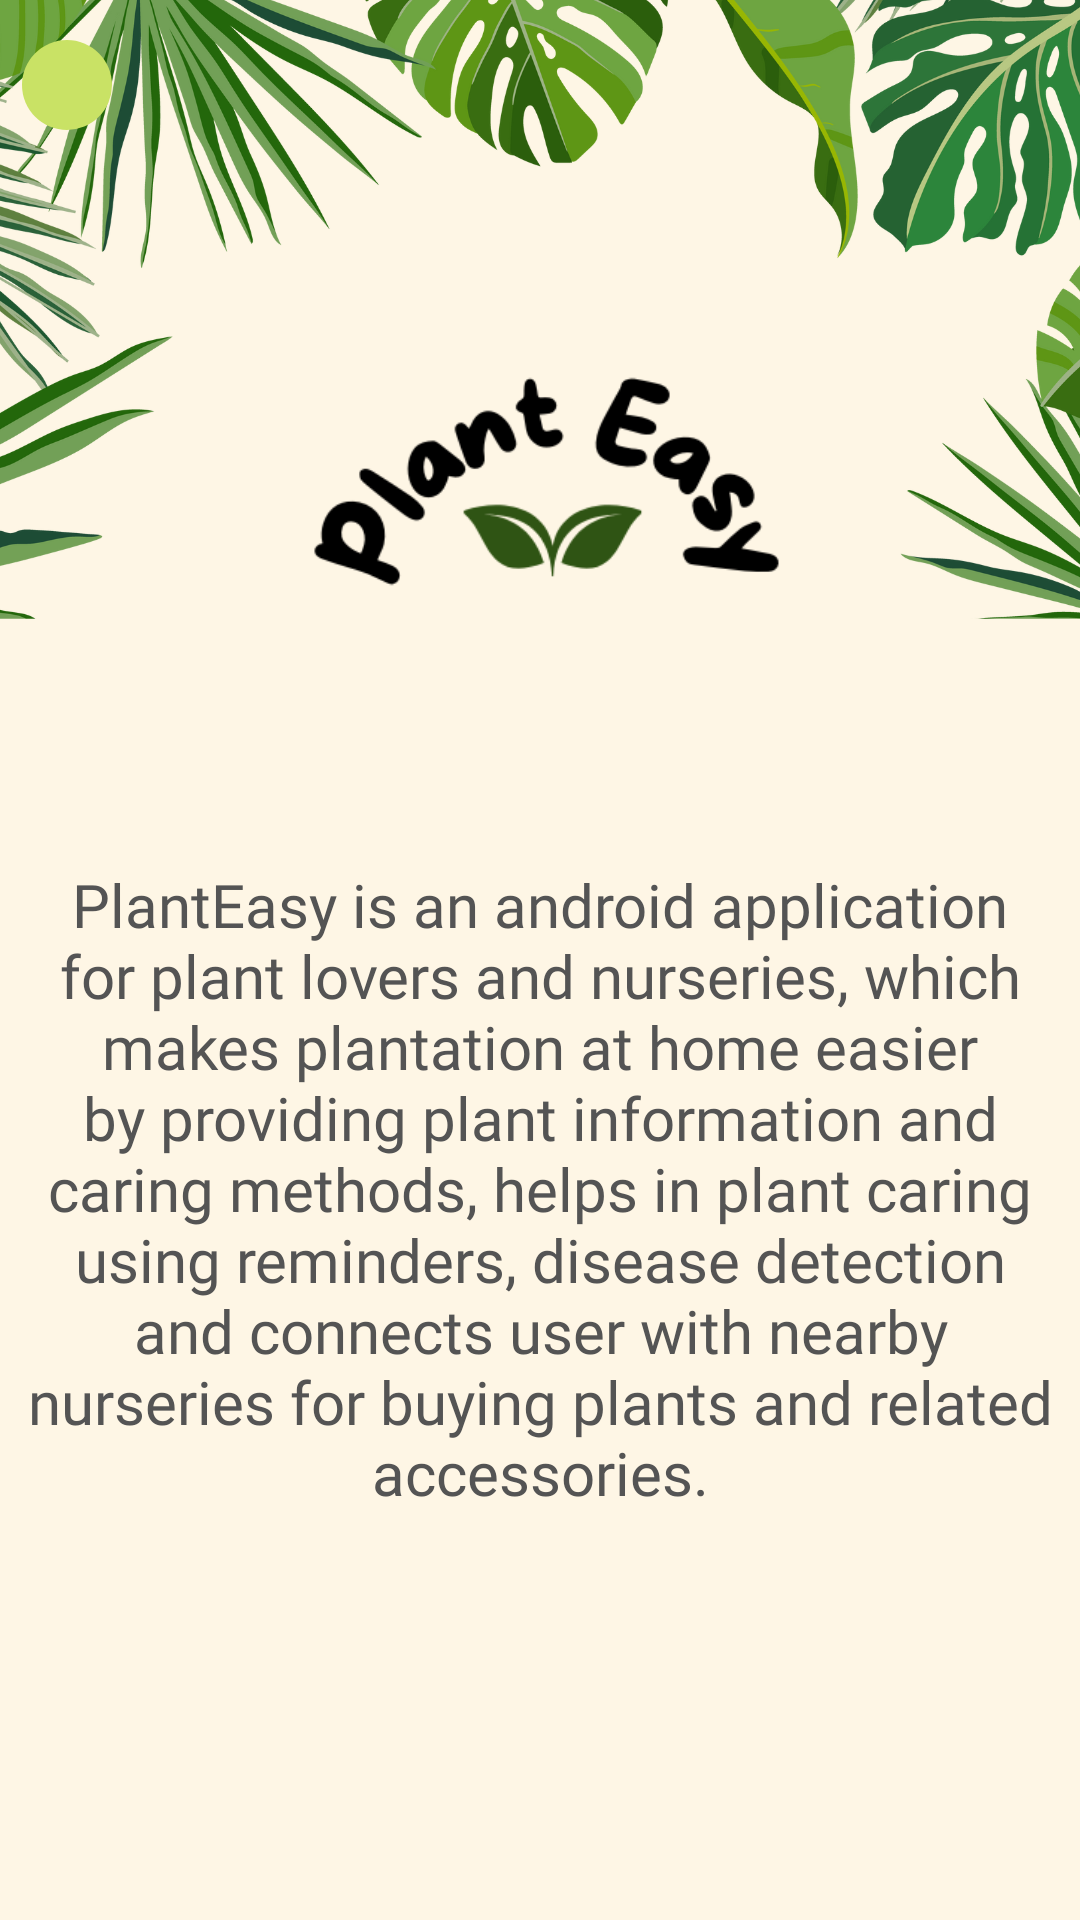

Write the Android layout XML for this screen, with the resource values it uses.
<!-- AndroidManifest.xml: application theme Theme.Owner -->
<!-- res/layout/fragment_about.xml -->
<?xml version="1.0" encoding="utf-8"?>
<androidx.constraintlayout.widget.ConstraintLayout xmlns:android="http://schemas.android.com/apk/res/android"
    xmlns:app="http://schemas.android.com/apk/res-auto"
    xmlns:tools="http://schemas.android.com/tools"
    android:layout_width="match_parent"
    android:layout_height="match_parent"
    android:background="@drawable/fa"
    tools:context=".AboutFragment">

    <ImageView
        android:id="@+id/backpressed_about"
        android:layout_width="wrap_content"
        android:layout_height="wrap_content"
        android:background="@drawable/custom_button_next"
        android:padding="15dp"
        android:backgroundTint="@color/green_org"
        android:src="@drawable/ic_baseline_arrow_back_24"
        app:layout_constraintBottom_toTopOf="@+id/imageView3"
        app:layout_constraintEnd_toEndOf="parent"
        app:layout_constraintHorizontal_bias="0.022"
        app:layout_constraintStart_toStartOf="parent"
        app:layout_constraintTop_toTopOf="parent"
        app:layout_constraintVertical_bias="0.155" />

    <ImageView
        android:id="@+id/imageView3"
        android:layout_width="287dp"
        android:layout_height="92dp"

        android:src="@drawable/llll"
        app:layout_constraintBottom_toBottomOf="parent"
        app:layout_constraintEnd_toEndOf="parent"
        app:layout_constraintStart_toStartOf="parent"
        app:layout_constraintTop_toTopOf="parent"
        app:layout_constraintVertical_bias="0.21" />

    <TextView
        android:id="@+id/textView"
        android:layout_width="wrap_content"
        android:layout_height="wrap_content"
        android:layout_marginTop="288dp"
        android:fontFamily="@font/more_sugar_regular"
        android:paddingStart="5dp"
        android:paddingEnd="5dp"
        android:text="PlantEasy is an android application for plant lovers and nurseries, which makes plantation at home easier by providing plant information and caring methods, helps in plant caring using reminders, disease detection and connects user with nearby nurseries for buying plants and related accessories."
        android:textAlignment="center"

        android:textColor="@color/grey2"

        android:textSize="20sp"
        android:textStyle="normal"
        app:layout_constraintEnd_toEndOf="parent"
        app:layout_constraintHorizontal_bias="0.0"
        app:layout_constraintStart_toStartOf="parent"
        app:layout_constraintTop_toTopOf="parent" />


</androidx.constraintlayout.widget.ConstraintLayout>
<!-- resources referenced by this layout -->
<resources>
  <color name="green_org">#C9E265</color>
  <color name="grey2">#FF545454</color>
  <!-- drawable custom_button_next (drawable) -->
  <?xml version="1.0" encoding="utf-8"?>
  <shape
      xmlns:android="http://schemas.android.com/apk/res/android"
      android:shape="rectangle">
  
      
      
      
      <corners
          android:radius="230dp"/>
      <solid
          android:color="#859856"/>
      
      
  </shape>
  <!-- drawable fa: png bitmap (drawable, 215920 bytes) -->
  <!-- drawable llll: png bitmap (drawable, 10977 bytes) -->
  <style name="Theme.Owner" parent="Theme.MaterialComponents.DayNight.NoActionBar">
          
          <item name="colorPrimary">@color/purple_500</item>
          <item name="colorPrimaryVariant">@color/purple_700</item>
          <item name="colorOnPrimary">@color/white</item>
          
          <item name="colorSecondary">@color/teal_200</item>
          <item name="colorSecondaryVariant">@color/teal_700</item>
          <item name="colorOnSecondary">@color/black</item>
          
          <item name="android:statusBarColor" tools:targetApi="l">?attr/colorPrimaryVariant</item>
          
      </style>
  <color name="purple_500">#FF6200EE</color>
  <color name="purple_700">#FF3700B3</color>
  <color name="white">#FFFFFFFF</color>
  <color name="teal_200">#FF03DAC5</color>
  <color name="teal_700">#FF018786</color>
  <color name="black">#FF000000</color>
</resources>
